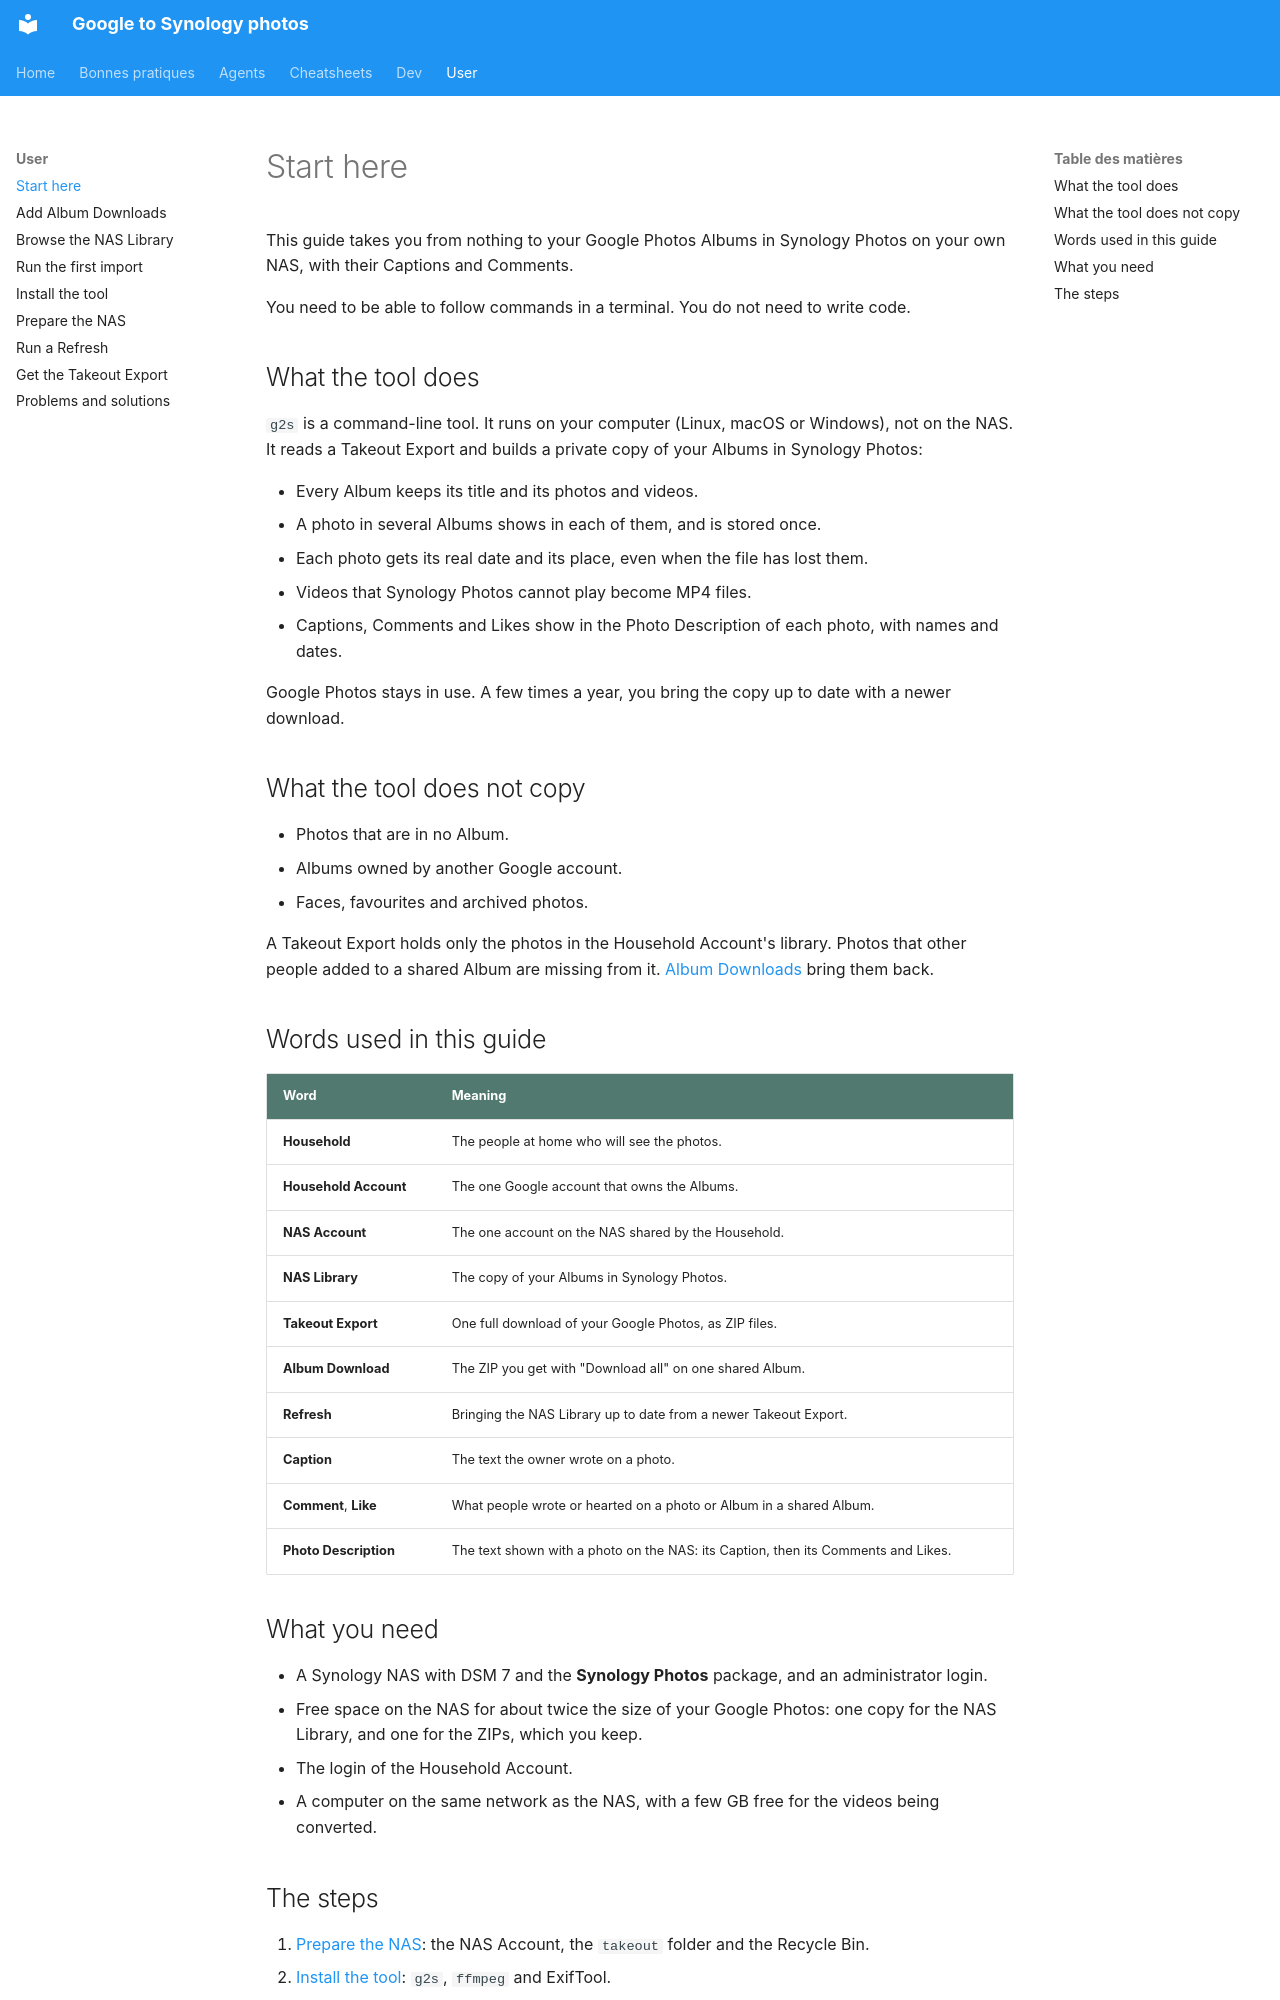

repository: castorfou/google-to-synology-photos · page: user/index.html · generator: mkdocs

# Start here

This guide takes you from nothing to your Google Photos Albums in Synology Photos on your own NAS, with their Captions and Comments.

You need to be able to follow commands in a terminal. You do not need to write code.

## What the tool does

`g2s` is a command-line tool. It runs on your computer (Linux, macOS or Windows), not on the NAS. It reads a Takeout Export and builds a private copy of your Albums in Synology Photos:

- Every Album keeps its title and its photos and videos.
- A photo in several Albums shows in each of them, and is stored once.
- Each photo gets its real date and its place, even when the file has lost them.
- Videos that Synology Photos cannot play become MP4 files.
- Captions, Comments and Likes show in the Photo Description of each photo, with names and dates.

Google Photos stays in use. A few times a year, you bring the copy up to date with a newer download.

## What the tool does not copy

- Photos that are in no Album.
- Albums owned by another Google account.
- Faces, favourites and archived photos.

A Takeout Export holds only the photos in the Household Account's library. Photos that other people added to a shared Album are missing from it. [Album Downloads](album-downloads.md) bring them back.

## Words used in this guide

| Word | Meaning |
|---|---|
| **Household** | The people at home who will see the photos. |
| **Household Account** | The one Google account that owns the Albums. |
| **NAS Account** | The one account on the NAS shared by the Household. |
| **NAS Library** | The copy of your Albums in Synology Photos. |
| **Takeout Export** | One full download of your Google Photos, as ZIP files. |
| **Album Download** | The ZIP you get with "Download all" on one shared Album. |
| **Refresh** | Bringing the NAS Library up to date from a newer Takeout Export. |
| **Caption** | The text the owner wrote on a photo. |
| **Comment**, **Like** | What people wrote or hearted on a photo or Album in a shared Album. |
| **Photo Description** | The text shown with a photo on the NAS: its Caption, then its Comments and Likes. |

## What you need

- A Synology NAS with DSM 7 and the **Synology Photos** package, and an administrator login.
- Free space on the NAS for about twice the size of your Google Photos: one copy for the NAS Library, and one for the ZIPs, which you keep.
- The login of the Household Account.
- A computer on the same network as the NAS, with a few GB free for the videos being converted.
